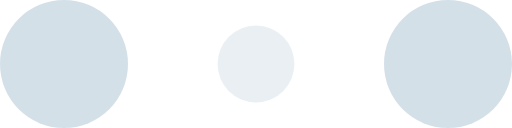
t = 0.00 s
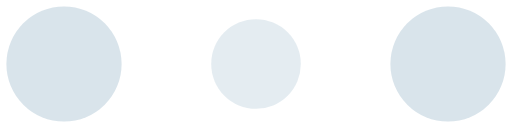
t = 0.10 s
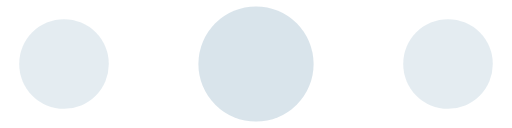
t = 0.30 s
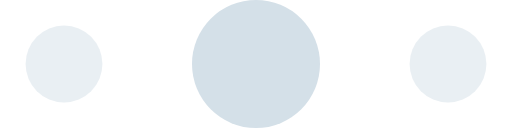
t = 0.40 s
t = 0.50 s: frame unchanged from t = 0.30 s, image omitted
t = 0.70 s: frame unchanged from t = 0.10 s, image omitted

The animated SVG that drew these frames (rendered in a browser with its animation timeline set to each time). Animation: 6 SMIL elements (animate=6); one cycle of 0.80 s, repeats indefinitely.

<!-- Source: Sam Herbert @ https://github.com/SamHerbert/SVG-Loaders -->
<svg width="120" height="30" viewBox="0 0 120 30" xmlns="http://www.w3.org/2000/svg" fill="#d4e0e8">
    <circle cx="15" cy="15" r="15">
        <animate attributeName="r" from="15" to="15" begin="0s" dur="0.8s" values="15;9;15" calcMode="linear" repeatCount="indefinite"/>
        <animate attributeName="fill-opacity" from="1" to="1" begin="0s" dur="0.8s" values="1;.5;1" calcMode="linear" repeatCount="indefinite"/>
    </circle>
    <circle cx="60" cy="15" r="9" fill-opacity="0.3">
        <animate attributeName="r" from="9" to="9" begin="0s" dur="0.8s" values="9;15;9" calcMode="linear" repeatCount="indefinite"/>
        <animate attributeName="fill-opacity" from="0.5" to="0.5" begin="0s" dur="0.8s" values=".5;1;.5" calcMode="linear" repeatCount="indefinite"/>
    </circle>
    <circle cx="105" cy="15" r="15">
        <animate attributeName="r" from="15" to="15" begin="0s" dur="0.8s" values="15;9;15" calcMode="linear" repeatCount="indefinite"/>
        <animate attributeName="fill-opacity" from="1" to="1" begin="0s" dur="0.8s" values="1;.5;1" calcMode="linear" repeatCount="indefinite"/>
    </circle>
</svg>
